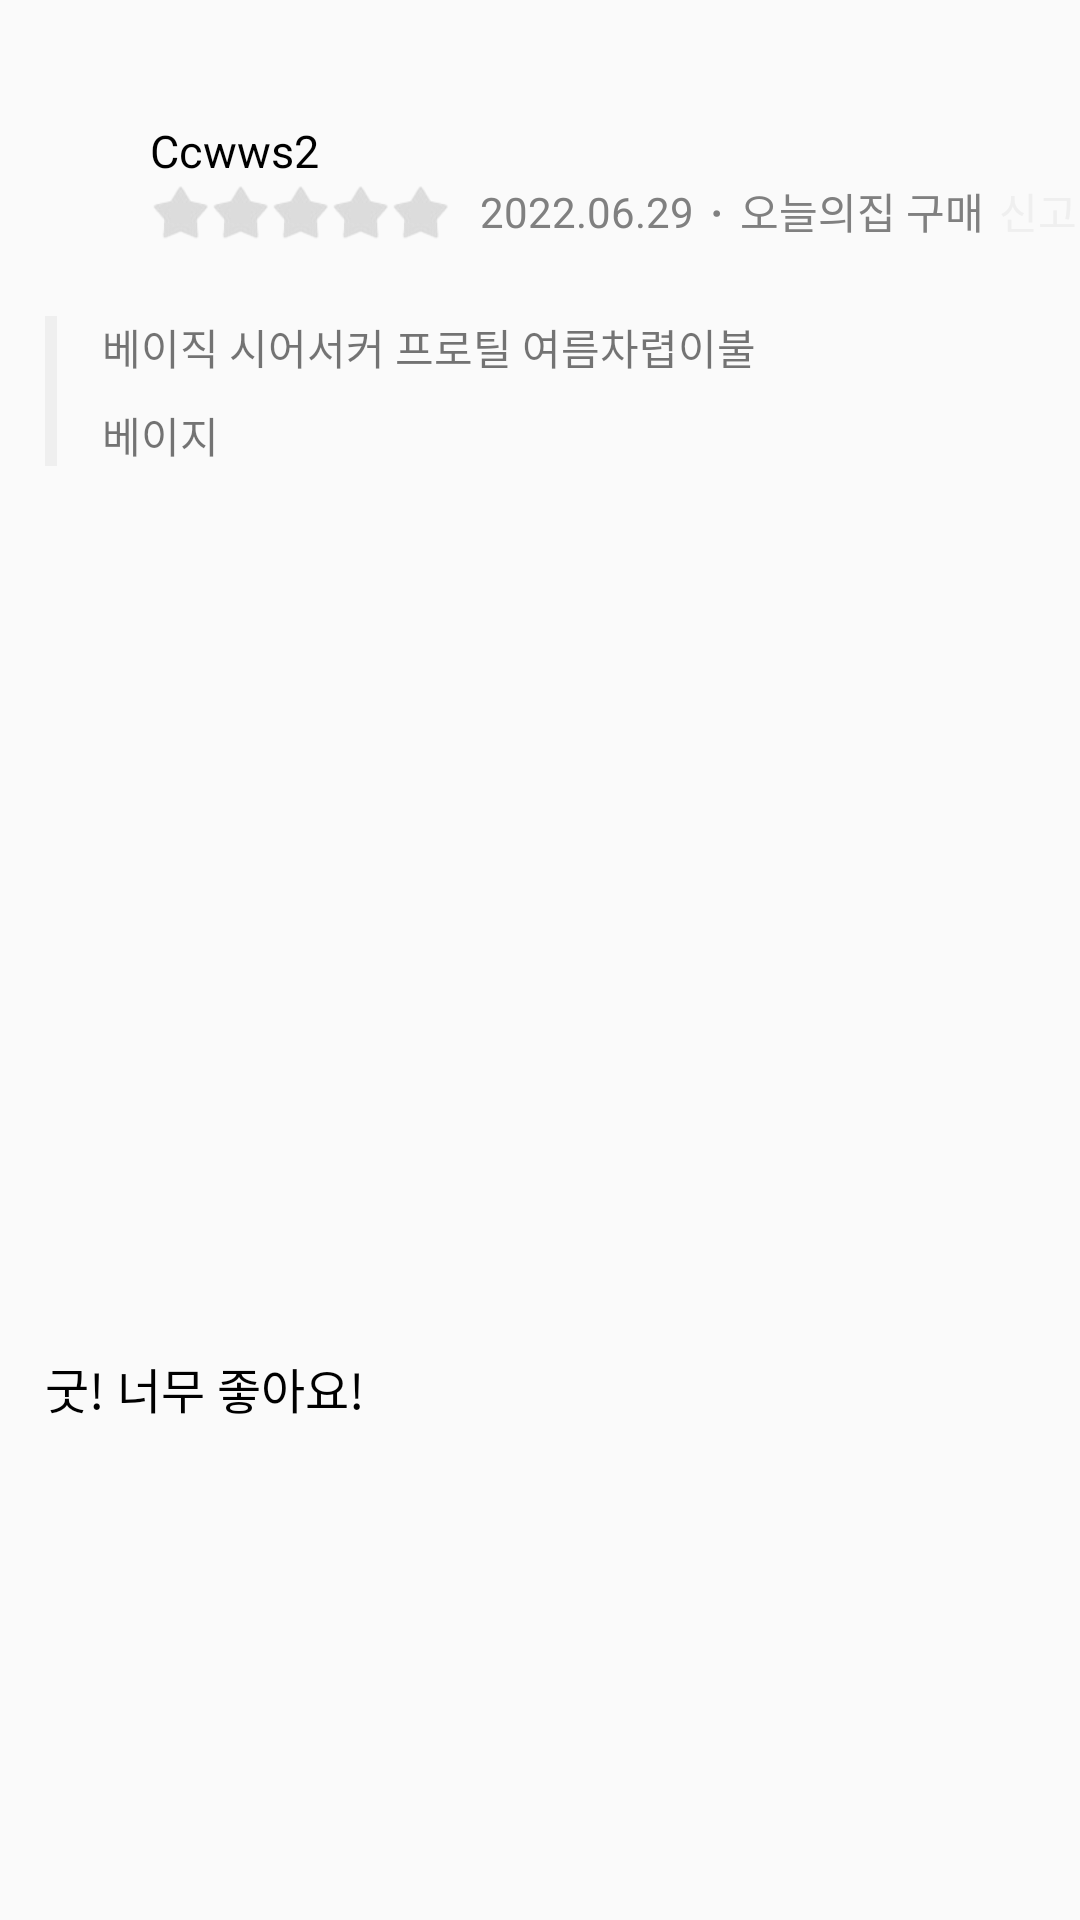

The Android layout XML behind this screen, and the referenced resources:
<!-- AndroidManifest.xml: application theme Theme.TodayHouse -->
<!-- res/layout/review_recycler_item.xml -->
<?xml version="1.0" encoding="utf-8"?>
<androidx.constraintlayout.widget.ConstraintLayout xmlns:android="http://schemas.android.com/apk/res/android"
    android:layout_width="match_parent"
    android:layout_height="wrap_content"
    xmlns:app="http://schemas.android.com/apk/res-auto">

    <ImageView
        android:id="@+id/user_img_review"
        android:layout_width="35dp"
        android:layout_height="35dp"
        app:layout_constraintTop_toTopOf="parent"
        app:layout_constraintStart_toStartOf="parent"
        android:layout_marginTop="45dp"
        android:layout_marginLeft="15dp"/>

    <TextView
        android:id="@+id/user_nickname"
        android:layout_width="wrap_content"
        android:layout_height="wrap_content"
        app:layout_constraintTop_toTopOf="parent"
        app:layout_constraintStart_toEndOf="@+id/user_img_review"
        android:layout_marginTop="40dp"
        android:text="Ccwws2"
        android:textSize="15dp"
        android:textColor="@color/black"/>

    <ImageView
        android:id="@+id/user_star1"
        android:layout_width="20dp"
        android:layout_height="20dp"
        android:src="@drawable/unstart_img"
        app:layout_constraintTop_toBottomOf="@+id/user_nickname"
        app:layout_constraintStart_toStartOf="@+id/user_nickname"
        app:layout_constraintBottom_toBottomOf="@+id/user_img_review"
        android:layout_marginRight="2dp"/>

    <ImageView
        android:id="@+id/user_star2"
        android:layout_width="20dp"
        android:layout_height="20dp"
        android:src="@drawable/unstart_img"
        app:layout_constraintTop_toTopOf="@+id/user_star1"
        app:layout_constraintStart_toEndOf="@+id/user_star1"
        app:layout_constraintBottom_toBottomOf="@+id/user_star1"
        android:layout_marginRight="2dp"/>

    <ImageView
        android:id="@+id/user_star3"
        android:layout_width="20dp"
        android:layout_height="20dp"
        android:src="@drawable/unstart_img"
        app:layout_constraintTop_toTopOf="@+id/user_star1"
        app:layout_constraintBottom_toBottomOf="@+id/user_star1"
        app:layout_constraintStart_toEndOf="@+id/user_star2" />

    <ImageView
        android:id="@+id/user_star4"
        android:layout_width="20dp"
        android:layout_height="20dp"
        android:src="@drawable/unstart_img"
        app:layout_constraintTop_toTopOf="@+id/user_star3"
        app:layout_constraintStart_toEndOf="@+id/user_star3"
        app:layout_constraintBottom_toBottomOf="@+id/user_star3"/>

    <ImageView
        android:id="@+id/user_star5"
        android:layout_width="20dp"
        android:layout_height="20dp"
        android:src="@drawable/unstart_img"
        app:layout_constraintTop_toTopOf="@+id/user_star4"
        app:layout_constraintStart_toEndOf="@+id/user_star4"
        app:layout_constraintBottom_toBottomOf="@+id/user_star4"/>


    <TextView
        android:id="@+id/user_write_date"
        android:layout_width="wrap_content"
        android:layout_height="wrap_content"
        android:text="2022.06.29"
        android:textSize="14dp"
        android:textColor="@color/grey"
        app:layout_constraintStart_toEndOf="@+id/user_star5"
        app:layout_constraintTop_toTopOf="@+id/user_star5"
        app:layout_constraintBottom_toBottomOf="@+id/user_star5"
        android:layout_marginLeft="10dp"/>

    <TextView
        android:id="@+id/dot"
        android:layout_width="wrap_content"
        android:layout_height="wrap_content"
        android:text="·"
        android:textSize="20dp"
        android:textColor="@color/grey"
        app:layout_constraintStart_toEndOf="@+id/user_write_date"
        app:layout_constraintTop_toTopOf="@+id/user_write_date"
        app:layout_constraintBottom_toBottomOf="@+id/user_write_date"
        android:layout_marginLeft="5dp"/>

    <TextView
        android:id="@+id/where_buying"
        android:layout_width="wrap_content"
        android:layout_height="wrap_content"
        android:text="오늘의집 구매"
        android:textSize="14dp"
        android:textColor="@color/grey"
        app:layout_constraintStart_toEndOf="@+id/dot"
        app:layout_constraintTop_toTopOf="@+id/user_star5"
        app:layout_constraintBottom_toBottomOf="@+id/user_star5"
        android:layout_marginLeft="5dp"/>

    <TextView
        android:id="@+id/warning_review"
        android:layout_width="wrap_content"
        android:layout_height="wrap_content"
        android:text="신고"
        android:textSize="14dp"
        android:textColor="@color/much_light_grey"
        app:layout_constraintStart_toEndOf="@+id/where_buying"
        app:layout_constraintTop_toTopOf="@+id/user_star5"
        app:layout_constraintBottom_toBottomOf="@+id/user_star5"
        android:layout_marginLeft="5dp"/>

    <View
        android:id="@+id/option_selected_view"
        android:layout_width="4dp"
        android:layout_height="50dp"
        android:background="@color/much_light_grey"
        app:layout_constraintStart_toStartOf="@+id/user_img_review"
        app:layout_constraintTop_toBottomOf="@+id/user_star1"
        android:layout_marginTop="25dp"/>

    <TextView
        android:id="@+id/option_title_review"
        android:layout_width="wrap_content"
        android:layout_height="wrap_content"
        app:layout_constraintStart_toEndOf="@+id/option_selected_view"
        app:layout_constraintTop_toTopOf="@+id/option_selected_view"
        android:layout_marginLeft="15dp"
        android:textSize="14dp"
        android:text="베이직 시어서커 프로틸 여름차렵이불"/>

    <TextView
        android:id="@+id/option_selected_what"
        android:layout_width="wrap_content"
        android:layout_height="wrap_content"
        app:layout_constraintStart_toEndOf="@+id/option_selected_view"
       app:layout_constraintBottom_toBottomOf="@+id/option_selected_view"
        android:layout_marginLeft="15dp"
        android:textSize="14dp"
        android:text="베이지"/>
    
    <ImageView
        android:id="@+id/review_pic_img"
        android:layout_width="80dp"
        android:layout_height="80dp"
        android:background="@drawable/banner_bg"
        app:layout_constraintTop_toBottomOf="@+id/option_selected_view"
        app:layout_constraintStart_toStartOf="@+id/option_selected_view"
        android:layout_marginTop="25dp"/>

    <TextView
        android:id="@+id/review_srcipt"
        android:layout_width="wrap_content"
        android:layout_height="wrap_content"
        android:text="굿! 너무 좋아요!"
        android:textSize="16dp"
        android:textColor="@color/black"
        app:layout_constraintStart_toStartOf="@+id/option_selected_view"
        app:layout_constraintTop_toBottomOf="@+id/review_pic_img"
        app:layout_constraintBottom_toBottomOf="parent"
        android:layout_marginTop="25dp"/>




</androidx.constraintlayout.widget.ConstraintLayout>
<!-- resources referenced by this layout -->
<resources>
  <color name="black">#FF000000</color>
  <color name="grey">#808080</color>
  <color name="much_light_grey">#39CACACA</color>
  <!-- drawable banner_bg (drawable) -->
  <?xml version="1.0" encoding="utf-8"?>
  <shape xmlns:android="http://schemas.android.com/apk/res/android"
      android:shape="rectangle">
  
      <corners android:radius="10dp"/>
      <stroke android:width="1dp" android:color="@android:color/transparent"/>
  
  </shape>
  <!-- drawable unstart_img: png bitmap (drawable-v24, 2235 bytes) -->
  <style name="Theme.TodayHouse" parent="Theme.AppCompat.DayNight.NoActionBar">
          
          <item name="colorPrimary">@color/white</item>
          <item name="colorPrimaryVariant">@color/purple_700</item>
          <item name="colorOnPrimary">@color/white</item>
          
          <item name="colorSecondary">@color/teal_200</item>
          <item name="colorSecondaryVariant">@color/teal_700</item>
          <item name="colorOnSecondary">@color/black</item>
          
          
          <item name="android:statusBarColor" tools:targetApi="l">@color/white</item>
          <item name="android:windowLightStatusBar" tools:targetApi="m">true</item>
  
      </style>
  <color name="white">#FFFFFFFF</color>
  <color name="purple_700">#FF3700B3</color>
  <color name="teal_200">#FF03DAC5</color>
  <color name="teal_700">#FF018786</color>
</resources>
